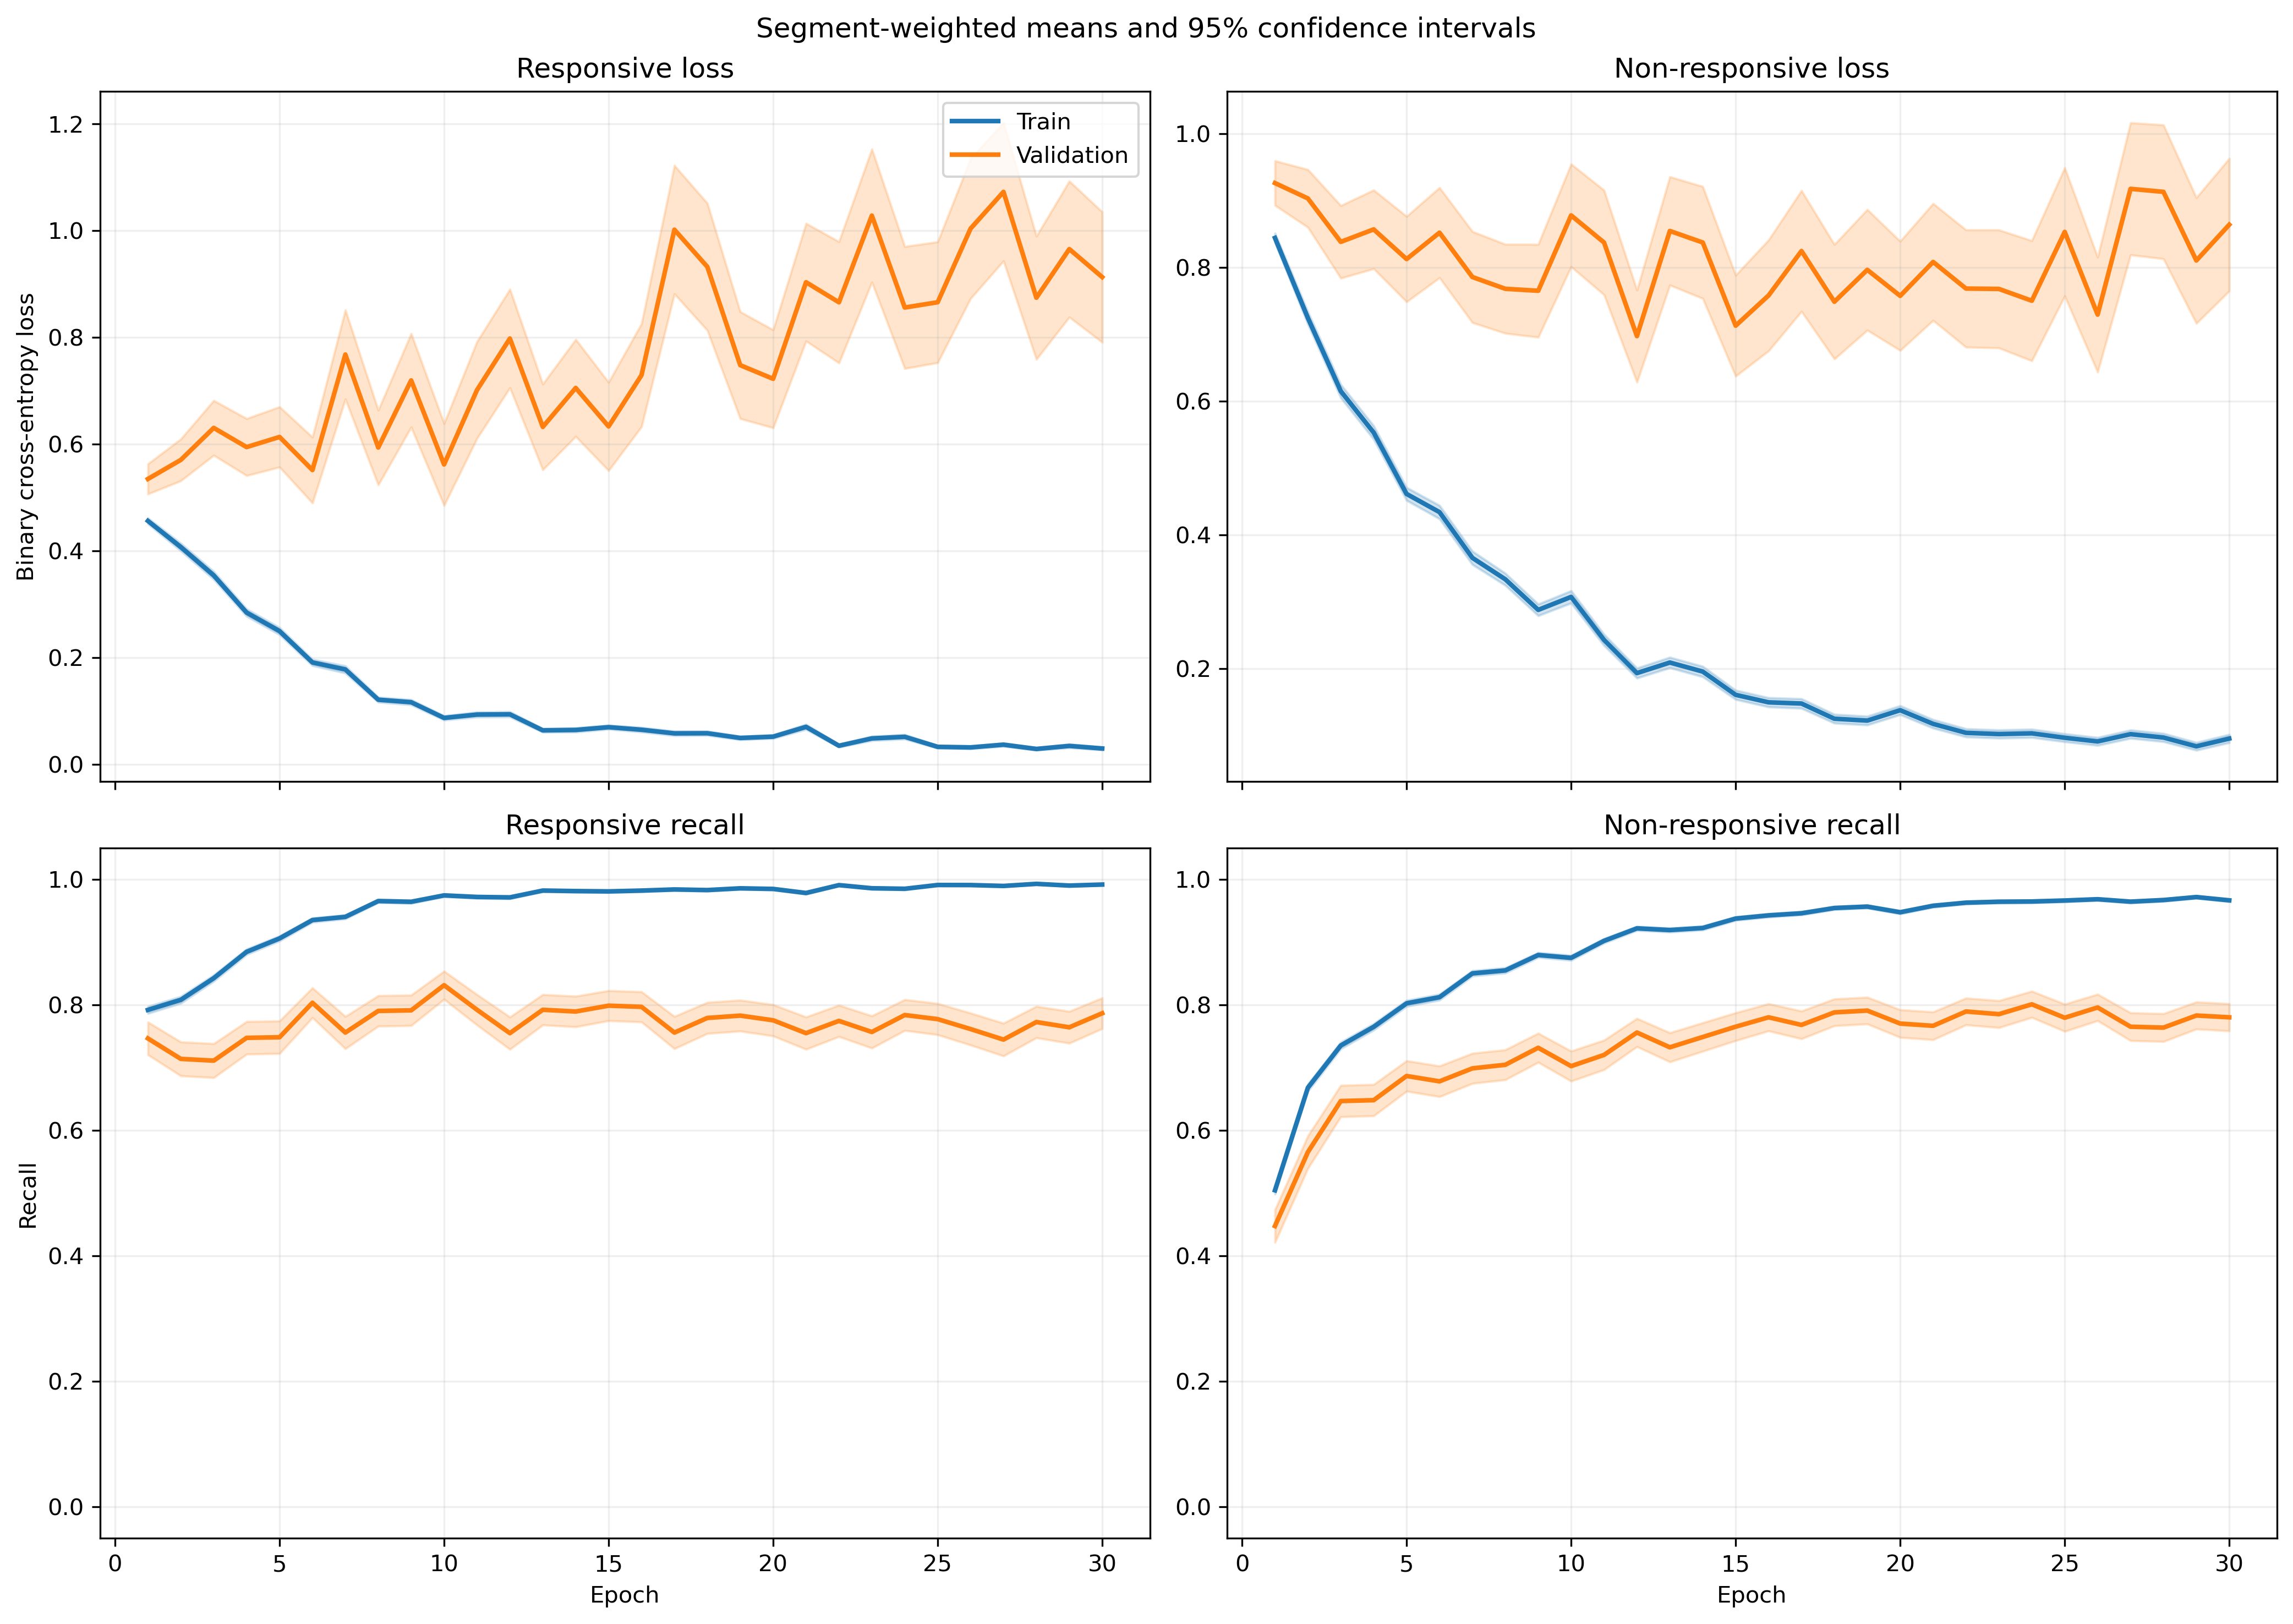

The data file committed next to this chart (first rows):
fold, epoch, split, r_loss, r_loss_count, r_loss_sum, r_loss_sum_sq, r_recall, r_recall_count, r_recall_sum, r_recall_sum_sq, nr_loss, nr_loss_count, nr_loss_sum, nr_loss_sum_sq, nr_recall, nr_recall_count, nr_recall_sum, nr_recall_sum_sq
1, 1, train, 0.3998, 1063, 425, 281.6, 0.8391, 1063, 892.0, 892.0, 0.9449, 1401, 1324, 1709, 0.4333, 1401, 607.0, 607.0
1, 1, validation, 0.1466, 10, 1.466, 0.2784, 1.0, 10, 10.0, 10.0, , 0, 0.0, 0.0, , 0, 0.0, 0.0
1, 2, train, 0.4397, 1063, 467.4, 663.4, 0.7996, 1063, 850.0, 850.0, 0.7025, 1401, 984.2, 1748, 0.6981, 1401, 978.0, 978.0
1, 2, validation, 0.06299, 10, 0.6299, 0.05961, 1.0, 10, 10.0, 10.0, , 0, 0.0, 0.0, , 0, 0.0, 0.0
1, 3, train, 0.3322, 1063, 353.1, 405.3, 0.8457, 1063, 899.0, 899.0, 0.6154, 1401, 862.2, 1536, 0.7416, 1401, 1039, 1039
1, 3, validation, 0.04868, 10, 0.4868, 0.04119, 1.0, 10, 10.0, 10.0, , 0, 0.0, 0.0, , 0, 0.0, 0.0
1, 4, train, 0.2215, 1063, 235.5, 225.6, 0.9247, 1063, 983.0, 983.0, 0.6683, 1401, 936.2, 1655, 0.6852, 1401, 960.0, 960.0
1, 4, validation, 0.04538, 10, 0.4538, 0.02786, 1.0, 10, 10.0, 10.0, , 0, 0.0, 0.0, , 0, 0.0, 0.0
1, 5, train, 0.245, 1063, 260.4, 235.9, 0.92, 1063, 978.0, 978.0, 0.491, 1401, 687.8, 1032, 0.7637, 1401, 1070, 1070
1, 5, validation, 0.0422, 10, 0.422, 0.02832, 1.0, 10, 10.0, 10.0, , 0, 0.0, 0.0, , 0, 0.0, 0.0
1, 6, train, 0.33, 1063, 350.8, 516, 0.8636, 1063, 918.0, 918.0, 0.3051, 1401, 427.5, 735, 0.8644, 1401, 1211, 1211
1, 6, validation, 0.2694, 10, 2.694, 5.903, 0.9, 10, 9.0, 9.0, , 0, 0.0, 0.0, , 0, 0.0, 0.0
1, 7, train, 0.1576, 1063, 167.6, 288.8, 0.9511, 1063, 1011, 1011, 0.3273, 1401, 458.6, 1144, 0.8701, 1401, 1219, 1219
1, 7, validation, 0.01005, 10, 0.1005, 0.002033, 1.0, 10, 10.0, 10.0, , 0, 0.0, 0.0, , 0, 0.0, 0.0
1, 8, train, 0.09987, 1063, 106.2, 77.04, 0.9708, 1063, 1032, 1032, 0.3315, 1401, 464.5, 928.6, 0.8565, 1401, 1200, 1200
1, 8, validation, 0.01719, 10, 0.1719, 0.005312, 1.0, 10, 10.0, 10.0, , 0, 0.0, 0.0, , 0, 0.0, 0.0
1, 9, train, 0.148, 1063, 157.3, 215.9, 0.9445, 1063, 1004, 1004, 0.1901, 1401, 266.4, 570.8, 0.9179, 1401, 1286, 1286
1, 9, validation, 0.009772, 10, 0.09772, 0.002271, 1.0, 10, 10.0, 10.0, , 0, 0.0, 0.0, , 0, 0.0, 0.0
1, 10, train, 0.1509, 1063, 160.5, 183.2, 0.9398, 1063, 999.0, 999.0, 0.165, 1401, 231.1, 410.7, 0.9315, 1401, 1305, 1305
1, 10, validation, 0.02998, 10, 0.2998, 0.03448, 1.0, 10, 10.0, 10.0, , 0, 0.0, 0.0, , 0, 0.0, 0.0
1, 11, train, 0.09209, 1063, 97.89, 105.1, 0.9746, 1063, 1036, 1036, 0.1516, 1401, 212.4, 390.9, 0.9422, 1401, 1320, 1320
1, 11, validation, 0.01047, 10, 0.1047, 0.001546, 1.0, 10, 10.0, 10.0, , 0, 0.0, 0.0, , 0, 0.0, 0.0
1, 12, train, 0.0971, 1063, 103.2, 155.6, 0.9755, 1063, 1037, 1037, 0.172, 1401, 241, 502.1, 0.9286, 1401, 1301, 1301
1, 12, validation, 0.009247, 10, 0.09247, 0.002059, 1.0, 10, 10.0, 10.0, , 0, 0.0, 0.0, , 0, 0.0, 0.0
1, 13, train, 0.0988, 1063, 105, 138.8, 0.9624, 1063, 1023, 1023, 0.1649, 1401, 231.1, 499.1, 0.9415, 1401, 1319, 1319
1, 13, validation, 0.004048, 10, 0.04048, 0.0002168, 1.0, 10, 10.0, 10.0, , 0, 0.0, 0.0, , 0, 0.0, 0.0
1, 14, train, 0.08325, 1063, 88.5, 213.5, 0.9755, 1063, 1037, 1037, 0.2394, 1401, 335.4, 908.4, 0.9129, 1401, 1279, 1279
1, 14, validation, 0.004671, 10, 0.04671, 0.0002957, 1.0, 10, 10.0, 10.0, , 0, 0.0, 0.0, , 0, 0.0, 0.0
1, 15, train, 0.1065, 1063, 113.2, 248.5, 0.9652, 1063, 1026, 1026, 0.1215, 1401, 170.3, 503.6, 0.9586, 1401, 1343, 1343
1, 15, validation, 0.002901, 10, 0.02901, 0.0001232, 1.0, 10, 10.0, 10.0, , 0, 0.0, 0.0, , 0, 0.0, 0.0
1, 16, train, 0.03868, 1063, 41.12, 62.17, 0.9906, 1063, 1053, 1053, 0.1847, 1401, 258.8, 645.8, 0.9315, 1401, 1305, 1305
1, 16, validation, 0.002694, 10, 0.02694, 8.045667595979467e-05, 1.0, 10, 10.0, 10.0, , 0, 0.0, 0.0, , 0, 0.0, 0.0
1, 17, train, 0.05233, 1063, 55.63, 49.06, 0.9849, 1063, 1047, 1047, 0.1875, 1401, 262.7, 600.6, 0.9258, 1401, 1297, 1297
1, 17, validation, 0.002324, 10, 0.02324, 6.726129663547908e-05, 1.0, 10, 10.0, 10.0, , 0, 0.0, 0.0, , 0, 0.0, 0.0
1, 18, train, 0.06527, 1063, 69.38, 86.23, 0.9831, 1063, 1045, 1045, 0.09477, 1401, 132.8, 297.7, 0.9643, 1401, 1351, 1351
1, 18, validation, 0.003812, 10, 0.03812, 0.0002323, 1.0, 10, 10.0, 10.0, , 0, 0.0, 0.0, , 0, 0.0, 0.0
1, 19, train, 0.03526, 1063, 37.48, 69.09, 0.9944, 1063, 1057, 1057, 0.1328, 1401, 186.1, 581.3, 0.9522, 1401, 1334, 1334
1, 19, validation, 0.002278, 10, 0.02278, 0.0001273, 1.0, 10, 10.0, 10.0, , 0, 0.0, 0.0, , 0, 0.0, 0.0
1, 20, train, 0.06967, 1063, 74.05, 79.71, 0.9784, 1063, 1040, 1040, 0.2296, 1401, 321.7, 634.7, 0.9058, 1401, 1269, 1269
1, 20, validation, 0.01044, 10, 0.1044, 0.002391, 1.0, 10, 10.0, 10.0, , 0, 0.0, 0.0, , 0, 0.0, 0.0
1, 21, train, 0.08113, 1063, 86.24, 163.6, 0.9755, 1063, 1037, 1037, 0.06693, 1401, 93.77, 243.2, 0.9729, 1401, 1363, 1363
1, 21, validation, 0.00164, 10, 0.0164, 3.922638211406593e-05, 1.0, 10, 10.0, 10.0, , 0, 0.0, 0.0, , 0, 0.0, 0.0
1, 22, train, 0.01769, 1063, 18.81, 38.17, 0.9991, 1063, 1062, 1062, 0.1355, 1401, 189.9, 551.6, 0.9515, 1401, 1333, 1333
1, 22, validation, 0.0007224, 10, 0.007224, 7.996762406037305e-06, 1.0, 10, 10.0, 10.0, , 0, 0.0, 0.0, , 0, 0.0, 0.0
1, 23, train, 0.02346, 1063, 24.94, 44.03, 0.9953, 1063, 1058, 1058, 0.1151, 1401, 161.3, 440.4, 0.9586, 1401, 1343, 1343
1, 23, validation, 0.001368, 10, 0.01368, 2.5415396066819085e-05, 1.0, 10, 10.0, 10.0, , 0, 0.0, 0.0, , 0, 0.0, 0.0
1, 24, train, 0.01582, 1063, 16.81, 33.66, 0.9981, 1063, 1061, 1061, 0.2095, 1401, 293.5, 976.3, 0.9329, 1401, 1307, 1307
1, 24, validation, 0.0007962, 10, 0.007962, 1.1501093013066566e-05, 1.0, 10, 10.0, 10.0, , 0, 0.0, 0.0, , 0, 0.0, 0.0
1, 25, train, 0.01965, 1063, 20.88, 28.87, 0.9972, 1063, 1060, 1060, 0.0697, 1401, 97.65, 307.6, 0.9786, 1401, 1371, 1371
1, 25, validation, 0.0006041, 10, 0.006041, 4.330104275140911e-06, 1.0, 10, 10.0, 10.0, , 0, 0.0, 0.0, , 0, 0.0, 0.0
1, 26, train, 0.04257, 1063, 45.25, 60.35, 0.9868, 1063, 1049, 1049, 0.05605, 1401, 78.52, 251.7, 0.9829, 1401, 1377, 1377
1, 26, validation, 0.0005295, 10, 0.005295, 4.468895212994539e-06, 1.0, 10, 10.0, 10.0, , 0, 0.0, 0.0, , 0, 0.0, 0.0
1, 27, train, 0.02535, 1063, 26.95, 27.36, 0.9944, 1063, 1057, 1057, 0.09973, 1401, 139.7, 416, 0.9657, 1401, 1353, 1353
1, 27, validation, 0.000389, 10, 0.00389, 2.5255640139221214e-06, 1.0, 10, 10.0, 10.0, , 0, 0.0, 0.0, , 0, 0.0, 0.0
1, 28, train, 0.04637, 1063, 49.3, 81.6, 0.9887, 1063, 1051, 1051, 0.04614, 1401, 64.64, 191.9, 0.9872, 1401, 1383, 1383
1, 28, validation, 0.001878, 10, 0.01878, 6.98510846177669e-05, 1.0, 10, 10.0, 10.0, , 0, 0.0, 0.0, , 0, 0.0, 0.0
1, 29, train, 0.01105, 1063, 11.75, 10.1, 0.9991, 1063, 1062, 1062, 0.07396, 1401, 103.6, 278.5, 0.975, 1401, 1366, 1366
1, 29, validation, 0.0004737, 10, 0.004737, 3.4889876587840263e-06, 1.0, 10, 10.0, 10.0, , 0, 0.0, 0.0, , 0, 0.0, 0.0
1, 30, train, 0.04144, 1063, 44.05, 71.2, 0.9878, 1063, 1050, 1050, 0.04557, 1401, 63.84, 167.8, 0.9864, 1401, 1382, 1382
1, 30, validation, 0.0005359, 10, 0.005359, 4.2335432226536795e-06, 1.0, 10, 10.0, 10.0, , 0, 0.0, 0.0, , 0, 0.0, 0.0
... 1,140 more rows
